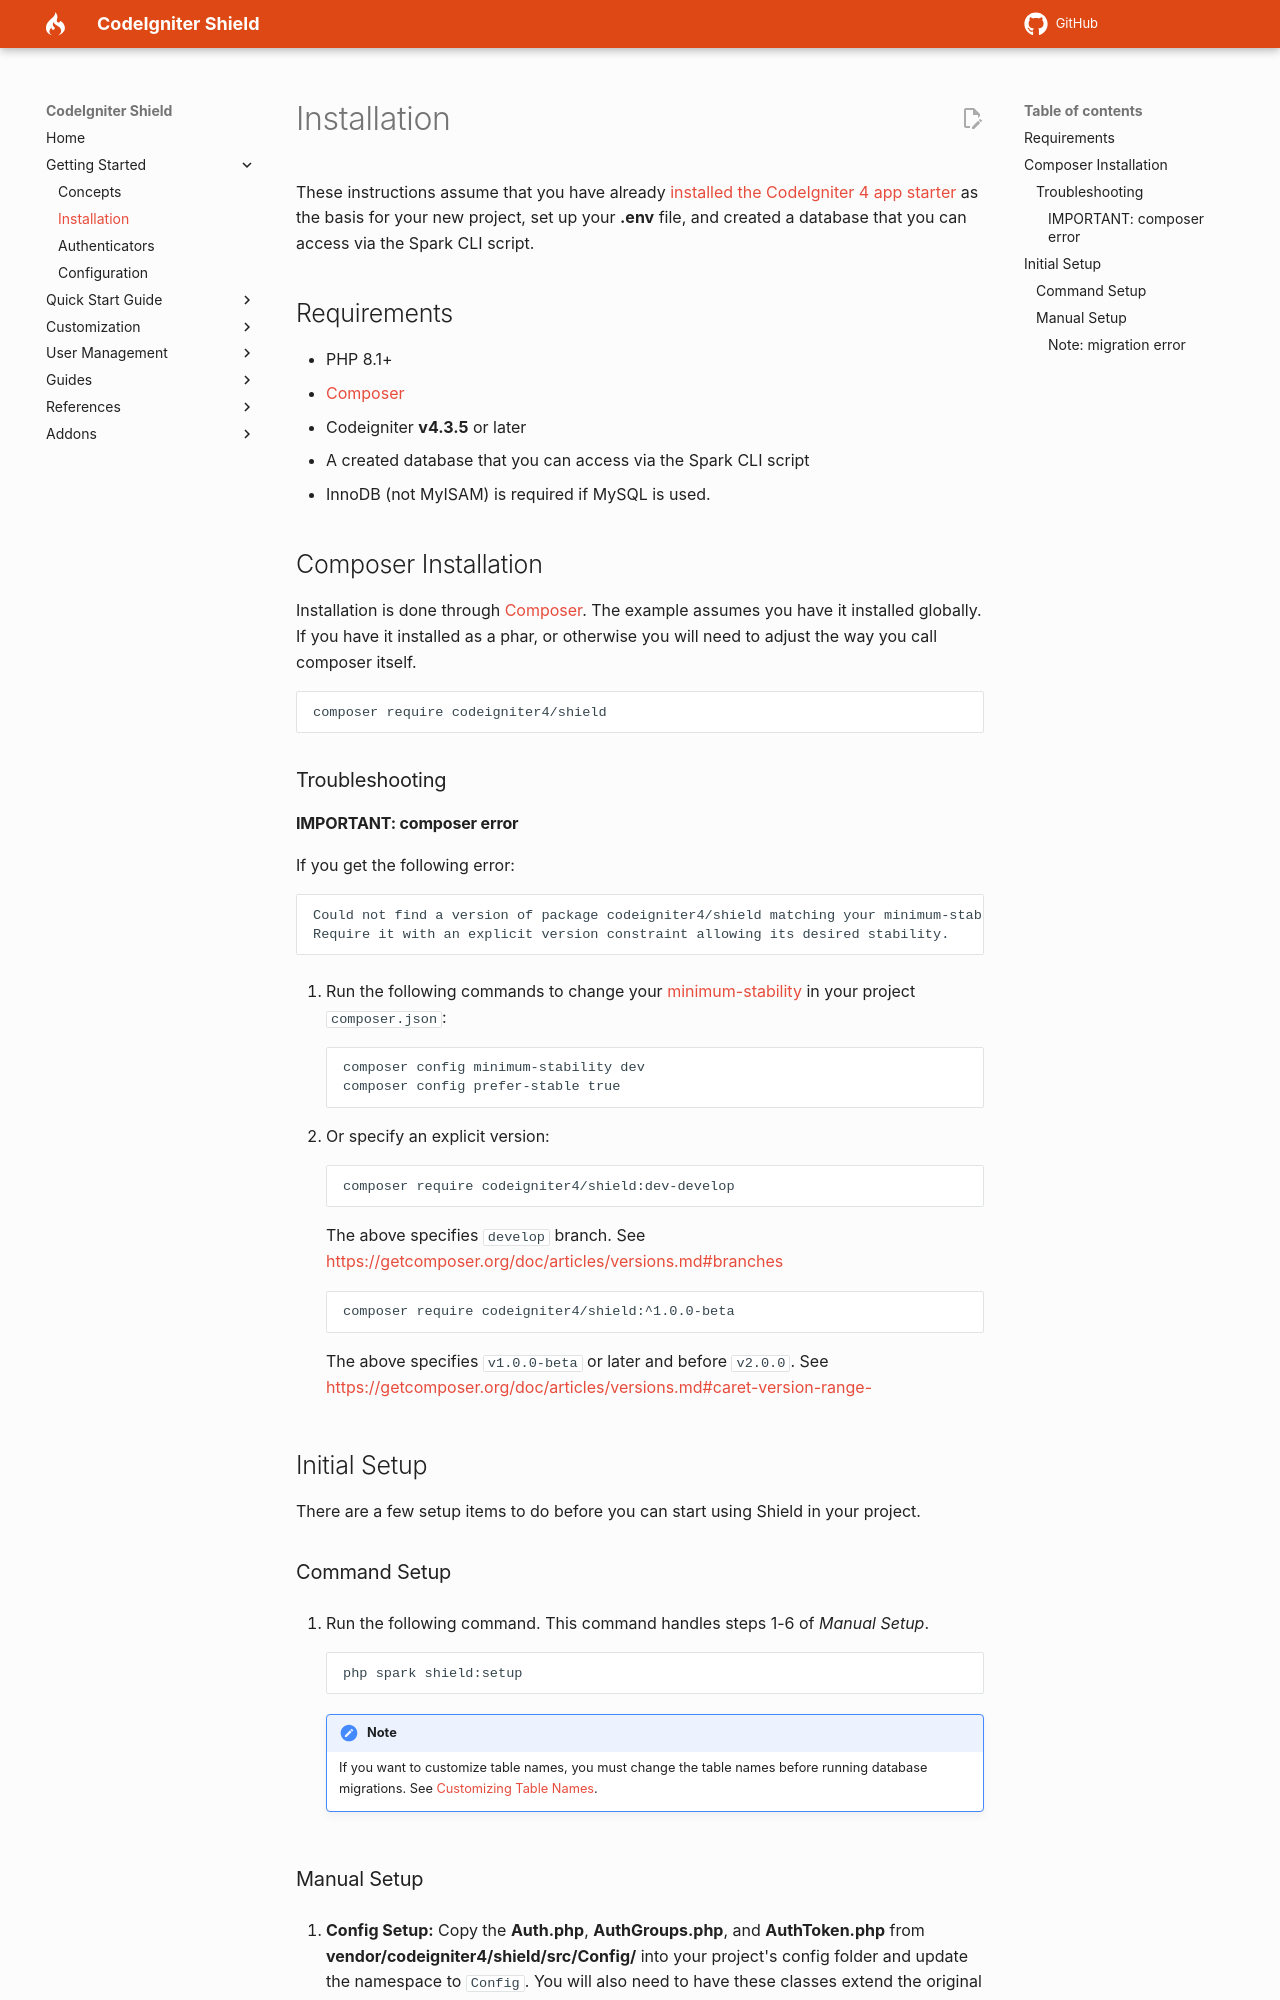

repository: michalsn/shield · page: getting_started/install/index.html · generator: mkdocs

# Installation

These instructions assume that you have already [installed the CodeIgniter 4 app starter](https://codeigniter.com/user_guide/installation/installing_composer.html) as the basis for your new project, set up your **.env** file, and created a database that you can access via the Spark CLI script.

## Requirements

- PHP 8.1+
- [Composer](https://getcomposer.org)
- Codeigniter **v4.3.5** or later
- A created database that you can access via the Spark CLI script
  - InnoDB (not MyISAM) is required if MySQL is used.

## Composer Installation

Installation is done through [Composer](https://getcomposer.org). The example assumes you have it installed globally.
If you have it installed as a phar, or otherwise you will need to adjust the way you call composer itself.

```console
composer require codeigniter4/shield
```

### Troubleshooting

#### IMPORTANT: composer error

If you get the following error:

```console
Could not find a version of package codeigniter4/shield matching your minimum-stability (stable).
Require it with an explicit version constraint allowing its desired stability.
```

1. Run the following commands to change your [minimum-stability](https://getcomposer.org/doc/articles/versions.md#minimum-stability) in your project `composer.json`:

    ```console
    composer config minimum-stability dev
    composer config prefer-stable true
    ```

2. Or specify an explicit version:

    ```console
    composer require codeigniter4/shield:dev-develop
    ```

    The above specifies `develop` branch.
    See <https://getcomposer.org/doc/articles/versions.md#branches>

    ```console
    composer require codeigniter4/shield:^1.0.0-beta
    ```

    The above specifies `v1.0.0-beta` or later and before `v2.0.0`.
    See <https://getcomposer.org/doc/articles/versions.md#caret-version-range->

## Initial Setup

There are a few setup items to do before you can start using Shield in
your project.

### Command Setup

1. Run the following command. This command handles steps 1-6 of *Manual Setup*.

    ```console
    php spark shield:setup
    ```

    !!! note

        If you want to customize table names, you must change the table names before running database migrations.
        See [Customizing Table Names](../customization/table_names.md).
